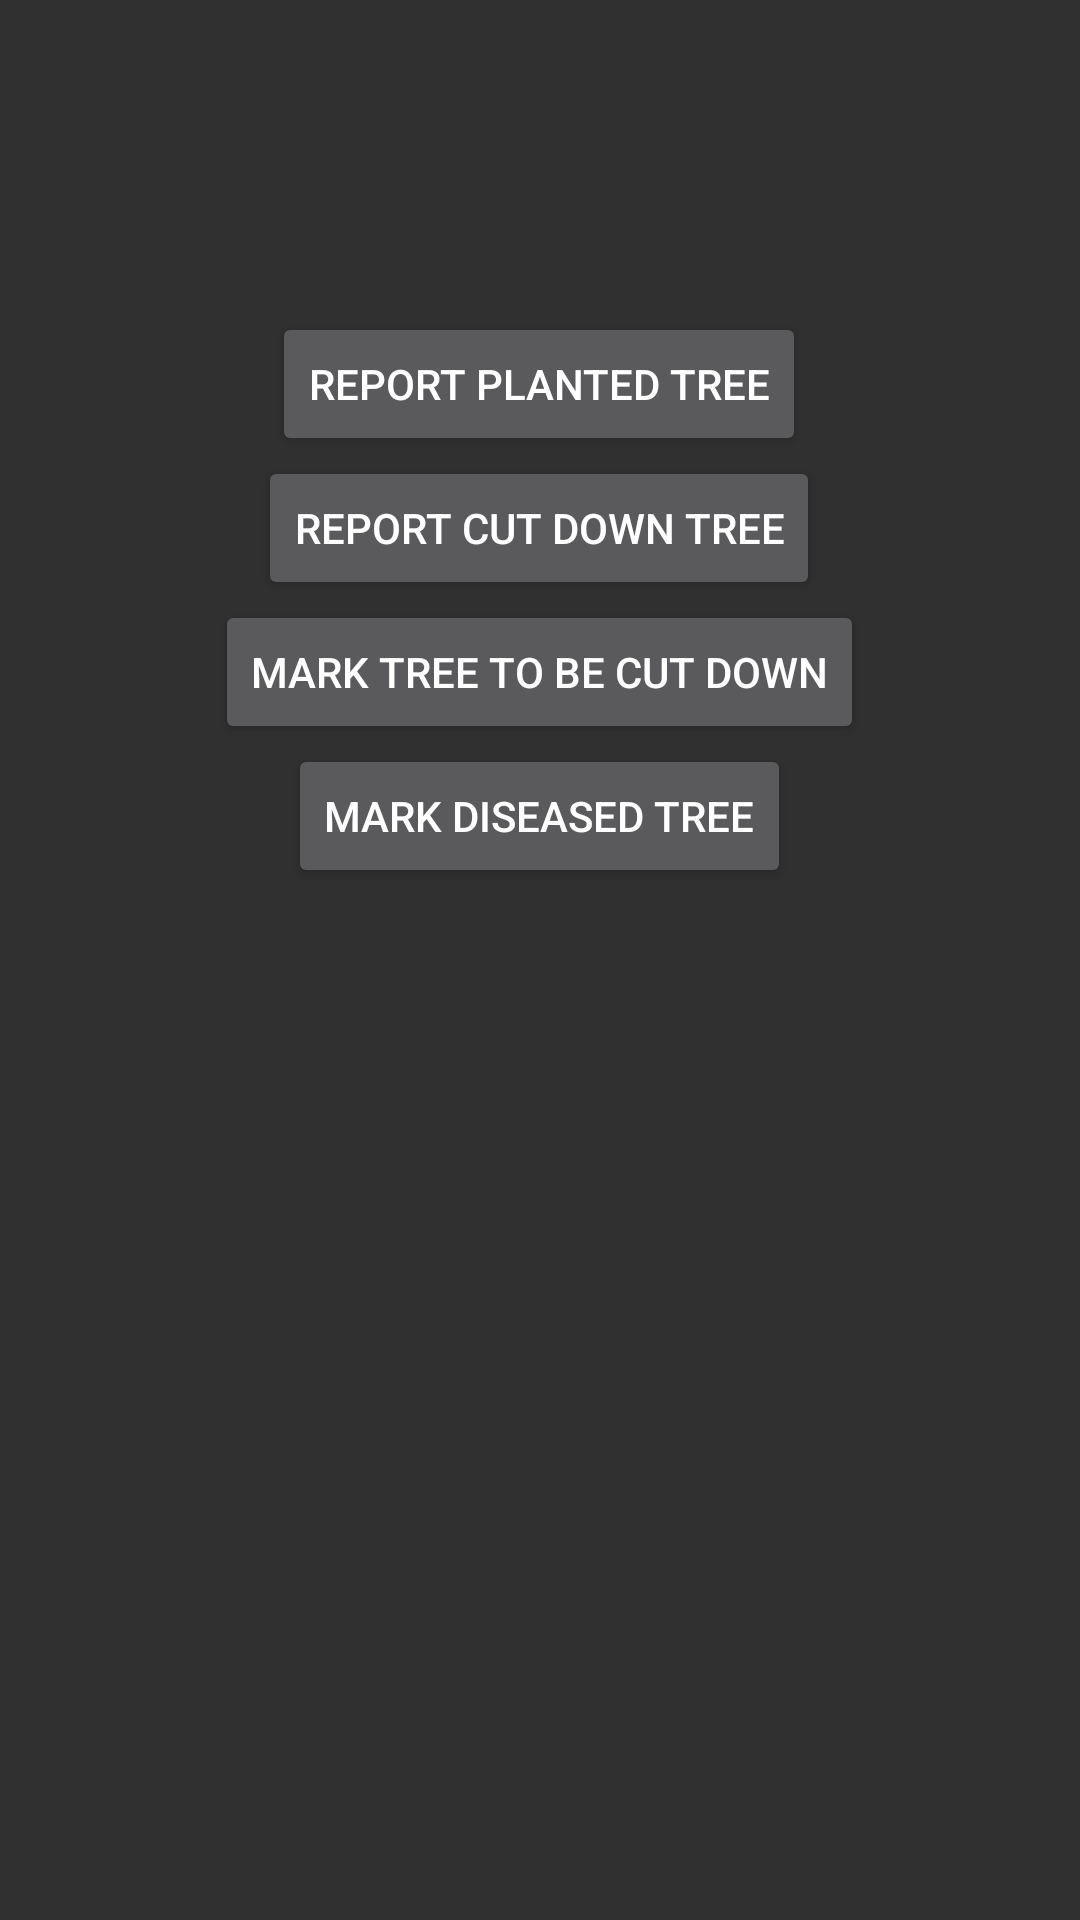

This screen was rendered from an Android layout file. Write that file and the resources it references.
<!-- AndroidManifest.xml: application theme Theme.AppCompat.NoActionBar -->
<!-- res/layout/content_main.xml -->
<?xml version="1.0" encoding="utf-8"?>
<android.support.constraint.ConstraintLayout xmlns:android="http://schemas.android.com/apk/res/android"
    xmlns:app="http://schemas.android.com/apk/res-auto"
    xmlns:tools="http://schemas.android.com/tools"
    android:layout_width="match_parent"
    android:layout_height="match_parent"
    app:layout_behavior="@string/appbar_scrolling_view_behavior"
    tools:context=".MainActivity"
    tools:showIn="@layout/activity_main">


    <RelativeLayout
        android:layout_width="match_parent"
        android:layout_height="match_parent"
        android:orientation="vertical"
        app:layout_constraintBottom_toBottomOf="parent"
        app:layout_constraintTop_toTopOf="parent"
        app:layout_constraintVertical_bias="0.0"
        tools:layout_editor_absoluteX="0dp">

        <LinearLayout
            android:layout_width="wrap_content"
            android:layout_height="wrap_content"
            android:layout_alignParentTop="true"
            android:layout_centerHorizontal="true"
            android:layout_marginTop="84dp"
            android:orientation="vertical"
            >


            <Button
                android:layout_width="wrap_content"
                android:layout_height="wrap_content"
                android:layout_gravity="center_horizontal"
                android:layout_marginTop="20dp"
                android:onClick="addParticipant"
                android:text="@string/launch_plant_tree" />

            <Button
                android:layout_width="wrap_content"
                android:layout_height="wrap_content"
                android:layout_gravity="center_horizontal"
                android:onClick="addParticipant"
                android:text="@string/launch_cutdown_tree" />

            <Button
                android:layout_width="wrap_content"
                android:layout_height="wrap_content"
                android:layout_gravity="end"
                android:onClick="addParticipant"
                android:text="@string/launch_tobecutdown_tree" />

            <Button
                android:layout_width="wrap_content"
                android:layout_height="wrap_content"
                android:layout_gravity="center_horizontal"
                android:onClick="addParticipant"
                android:text="@string/launch_diseased_tree" />
        </LinearLayout>


    </RelativeLayout>


</android.support.constraint.ConstraintLayout>
<!-- res/layout/activity_main.xml (included above) -->
<?xml version="1.0" encoding="utf-8"?>
<android.support.v4.widget.DrawerLayout xmlns:android="http://schemas.android.com/apk/res/android"
    xmlns:app="http://schemas.android.com/apk/res-auto"
    android:id="@+id/drawer_layout"
    android:layout_width="match_parent"
    android:layout_height="match_parent"
    android:fitsSystemWindows="true">

    
    <FrameLayout
        android:id="@+id/content_frame"
        android:layout_width="match_parent"
        android:layout_height="match_parent">


        <include layout="@layout/content_main" />
    </FrameLayout>

    
    <android.support.design.widget.NavigationView
        android:id="@+id/nav_view"
        android:layout_width="wrap_content"
        android:layout_height="match_parent"
        android:layout_gravity="start"
        android:fitsSystemWindows="true"
        app:menu="@menu/drawer_menu"
        app:headerLayout="@layout/nav_header" />

</android.support.v4.widget.DrawerLayout>
<!-- res/layout/nav_header.xml (included above) -->
<?xml version="1.0" encoding="utf-8"?>
<LinearLayout xmlns:android="http://schemas.android.com/apk/res/android"
    android:layout_width="match_parent"
    android:layout_height="192dp"
    android:background="?attr/colorPrimaryDark"
    android:padding="16dp"
    android:theme="@style/ThemeOverlay.AppCompat.Dark"
    android:orientation="vertical"
    android:gravity="bottom">

    <TextView
        android:id="@+id/header_text"
        android:layout_width="match_parent"
        android:layout_height="wrap_content"
        android:textAppearance="@style/TextAppearance.AppCompat.Body1"/>

</LinearLayout>
<!-- resources referenced by this layout -->
<resources>
  <string name="launch_cutdown_tree">Report Cut Down Tree</string>
  <string name="launch_diseased_tree">Mark Diseased Tree</string>
  <string name="launch_plant_tree">Report Planted Tree</string>
  <string name="launch_tobecutdown_tree">Mark Tree To Be Cut Down</string>
</resources>
